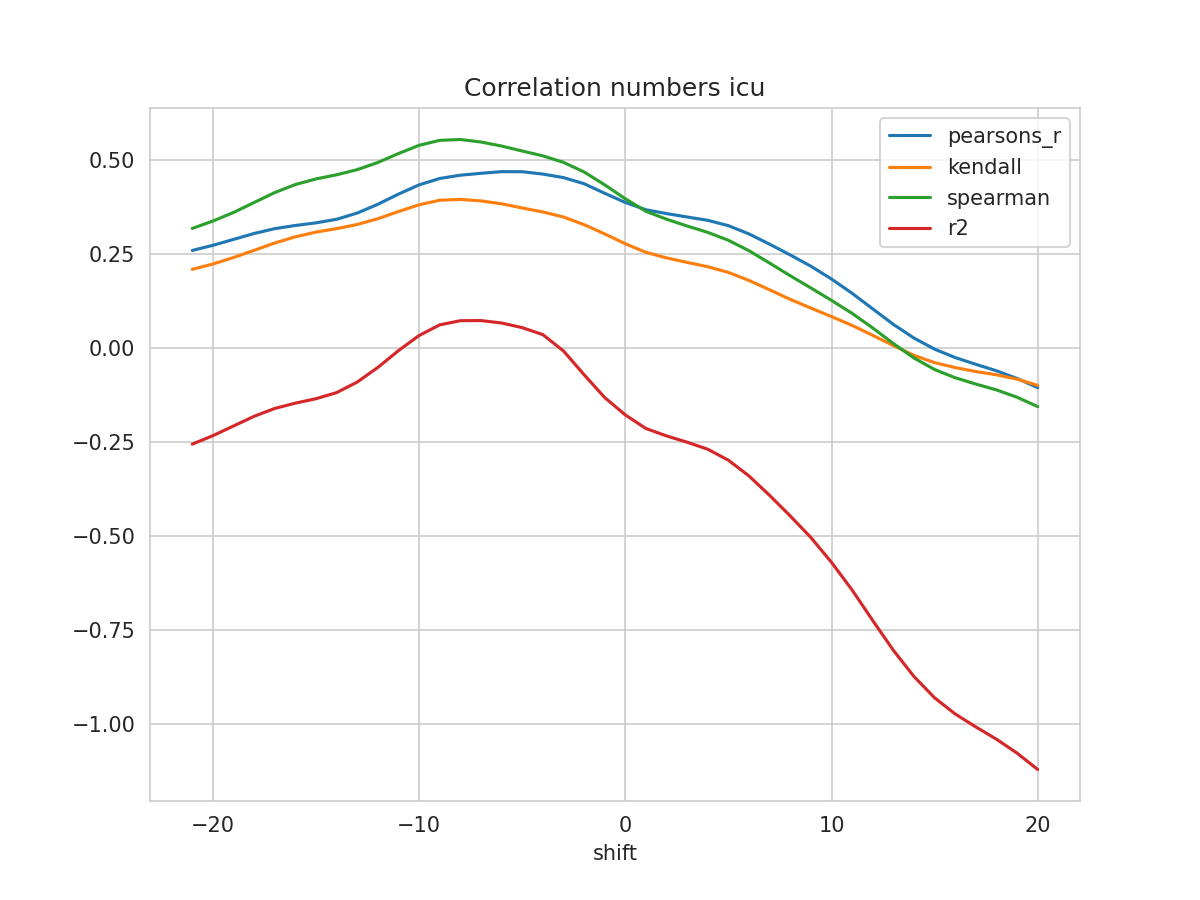

The table this chart was drawn from, first rows:
shift, N, pearsons_r, kendall, spearman, mse, explained_variance_score, r2, rmse
-21, 484, 0.2589, 0.2086, 0.3175, 0.05111, -0.2507, -0.2563, 0.2261
-20, 485, 0.2725, 0.2227, 0.3371, 0.05012, -0.2281, -0.2338, 0.2239
-19, 486, 0.2882, 0.2401, 0.3598, 0.04899, -0.2024, -0.2081, 0.2213
-18, 487, 0.304, 0.2592, 0.3864, 0.04787, -0.1766, -0.1823, 0.2188
-17, 488, 0.3168, 0.2786, 0.4128, 0.04696, -0.1557, -0.1614, 0.2167
-16, 489, 0.3253, 0.2952, 0.4342, 0.04636, -0.1415, -0.1473, 0.2153
-15, 490, 0.3322, 0.3077, 0.449, 0.04587, -0.1295, -0.1355, 0.2142
-14, 491, 0.3418, 0.3169, 0.4601, 0.04523, -0.1131, -0.1193, 0.2127
-13, 492, 0.3584, 0.3279, 0.4738, 0.04417, -0.08482, -0.09123, 0.2102
-12, 493, 0.3817, 0.3433, 0.4929, 0.04273, -0.0456, -0.05222, 0.2067
-11, 494, 0.4088, 0.3624, 0.5166, 0.04102, -0.000818, -0.007567, 0.2025
-10, 495, 0.4333, 0.3803, 0.5385, 0.03946, 0.03944, 0.03259, 0.1986
-9, 495, 0.4503, 0.3925, 0.5517, 0.03839, 0.06798, 0.06092, 0.1959
-8, 495, 0.459, 0.3946, 0.554, 0.03745, 0.07851, 0.07201, 0.1935
-7, 495, 0.464, 0.3907, 0.5473, 0.03638, 0.07803, 0.07238, 0.1907
-6, 495, 0.4685, 0.3829, 0.5365, 0.03495, 0.07048, 0.06587, 0.1869
-5, 495, 0.4683, 0.3718, 0.5234, 0.03408, 0.05721, 0.05359, 0.1846
-4, 495, 0.462, 0.3613, 0.5105, 0.03395, 0.03786, 0.03494, 0.1843
-3, 495, 0.4526, 0.3478, 0.4932, 0.03309, -0.006413, -0.008389, 0.1819
-2, 495, 0.4364, 0.3275, 0.4676, 0.03263, -0.07037, -0.07157, 0.1806
-1, 495, 0.4109, 0.3029, 0.4335, 0.03363, -0.1315, -0.1324, 0.1834
0, 495, 0.3865, 0.2766, 0.3963, 0.03504, -0.1777, -0.1786, 0.1872
1, 495, 0.367, 0.2539, 0.363, 0.03621, -0.2137, -0.2147, 0.1903
2, 495, 0.357, 0.2391, 0.3419, 0.03678, -0.2331, -0.2345, 0.1918
3, 495, 0.3478, 0.227, 0.3238, 0.03736, -0.2495, -0.2512, 0.1933
4, 495, 0.339, 0.2156, 0.3069, 0.03784, -0.2675, -0.2699, 0.1945
5, 495, 0.3247, 0.2005, 0.2859, 0.03863, -0.2961, -0.2991, 0.1965
6, 495, 0.3027, 0.179, 0.2582, 0.03993, -0.3375, -0.3411, 0.1998
7, 495, 0.2754, 0.1541, 0.2252, 0.04152, -0.3888, -0.3928, 0.2038
8, 495, 0.2469, 0.1286, 0.1915, 0.04317, -0.4433, -0.4475, 0.2078
9, 495, 0.2169, 0.1056, 0.159, 0.04487, -0.5007, -0.5047, 0.2118
10, 495, 0.1828, 0.0829, 0.126, 0.04677, -0.5671, -0.5708, 0.2163
11, 495, 0.1449, 0.05946, 0.09141, 0.04888, -0.6411, -0.6444, 0.2211
12, 495, 0.1034, 0.03305, 0.05262, 0.05117, -0.7225, -0.7255, 0.2262
13, 495, 0.06216, 0.005831, 0.01129, 0.0535, -0.802, -0.8048, 0.2313
14, 495, 0.02579, -0.02028, -0.0273, 0.05556, -0.8719, -0.8745, 0.2357
15, 495, -0.003688, -0.0395, -0.05787, 0.05723, -0.9286, -0.9311, 0.2392
16, 495, -0.02609, -0.05271, -0.07976, 0.05851, -0.9716, -0.9741, 0.2419
17, 495, -0.04403, -0.06322, -0.09657, 0.05953, -1.006, -1.009, 0.244
18, 495, -0.06127, -0.07193, -0.1121, 0.06052, -1.039, -1.041, 0.246
19, 495, -0.08166, -0.08351, -0.1316, 0.06173, -1.076, -1.078, 0.2485
20, 495, -0.1059, -0.1001, -0.1565, 0.0632, -1.12, -1.122, 0.2514
